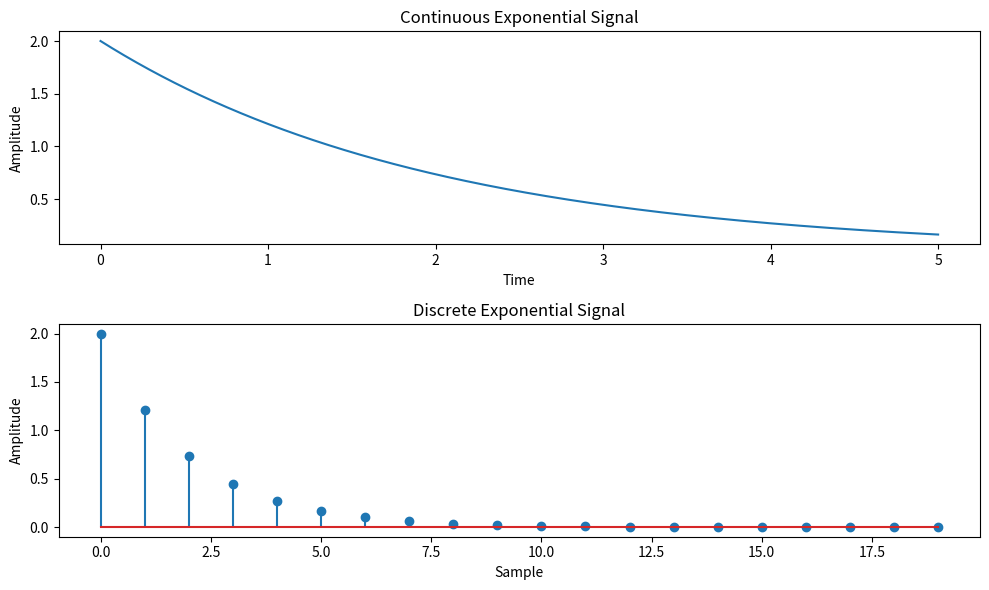

The script that saved this image:
import matplotlib.pyplot as plt
import numpy as np


def simulate_continuous_exponential(time, amplitude, coefficient):
    exponential_signal = amplitude * np.exp(coefficient * time)
    return exponential_signal


def simulate_discrete_exponential(num_samples, amplitude, coefficient):
    exponential_signal = amplitude * \
        np.exp(coefficient * np.arange(num_samples))
    return exponential_signal


# Define the time range for the continuous exponential signal
time = np.linspace(0, 5, 1000)  # Time range from 0 to 5

# Define the number of samples, initial amplitude, and coefficient for the
# discrete exponential signal
num_samples = 20  # Number of samples
amplitude = 2  # Initial amplitude
coefficient = -0.5  # Exponential coefficient

# Simulate the continuous exponential signal
continuous_exponential = simulate_continuous_exponential(
    time, amplitude, coefficient)

# Simulate the discrete exponential signal
discrete_exponential = simulate_discrete_exponential(
    num_samples, amplitude, coefficient)

# Plot and display the continuous and discrete exponential signals
plt.figure(figsize=(10, 6))
plt.subplot(2, 1, 1)
plt.plot(time, continuous_exponential)
plt.title('Continuous Exponential Signal')
plt.xlabel('Time')
plt.ylabel('Amplitude')

plt.subplot(2, 1, 2)
plt.stem(discrete_exponential)
plt.title('Discrete Exponential Signal')
plt.xlabel('Sample')
plt.ylabel('Amplitude')

plt.tight_layout()
plt.show()
